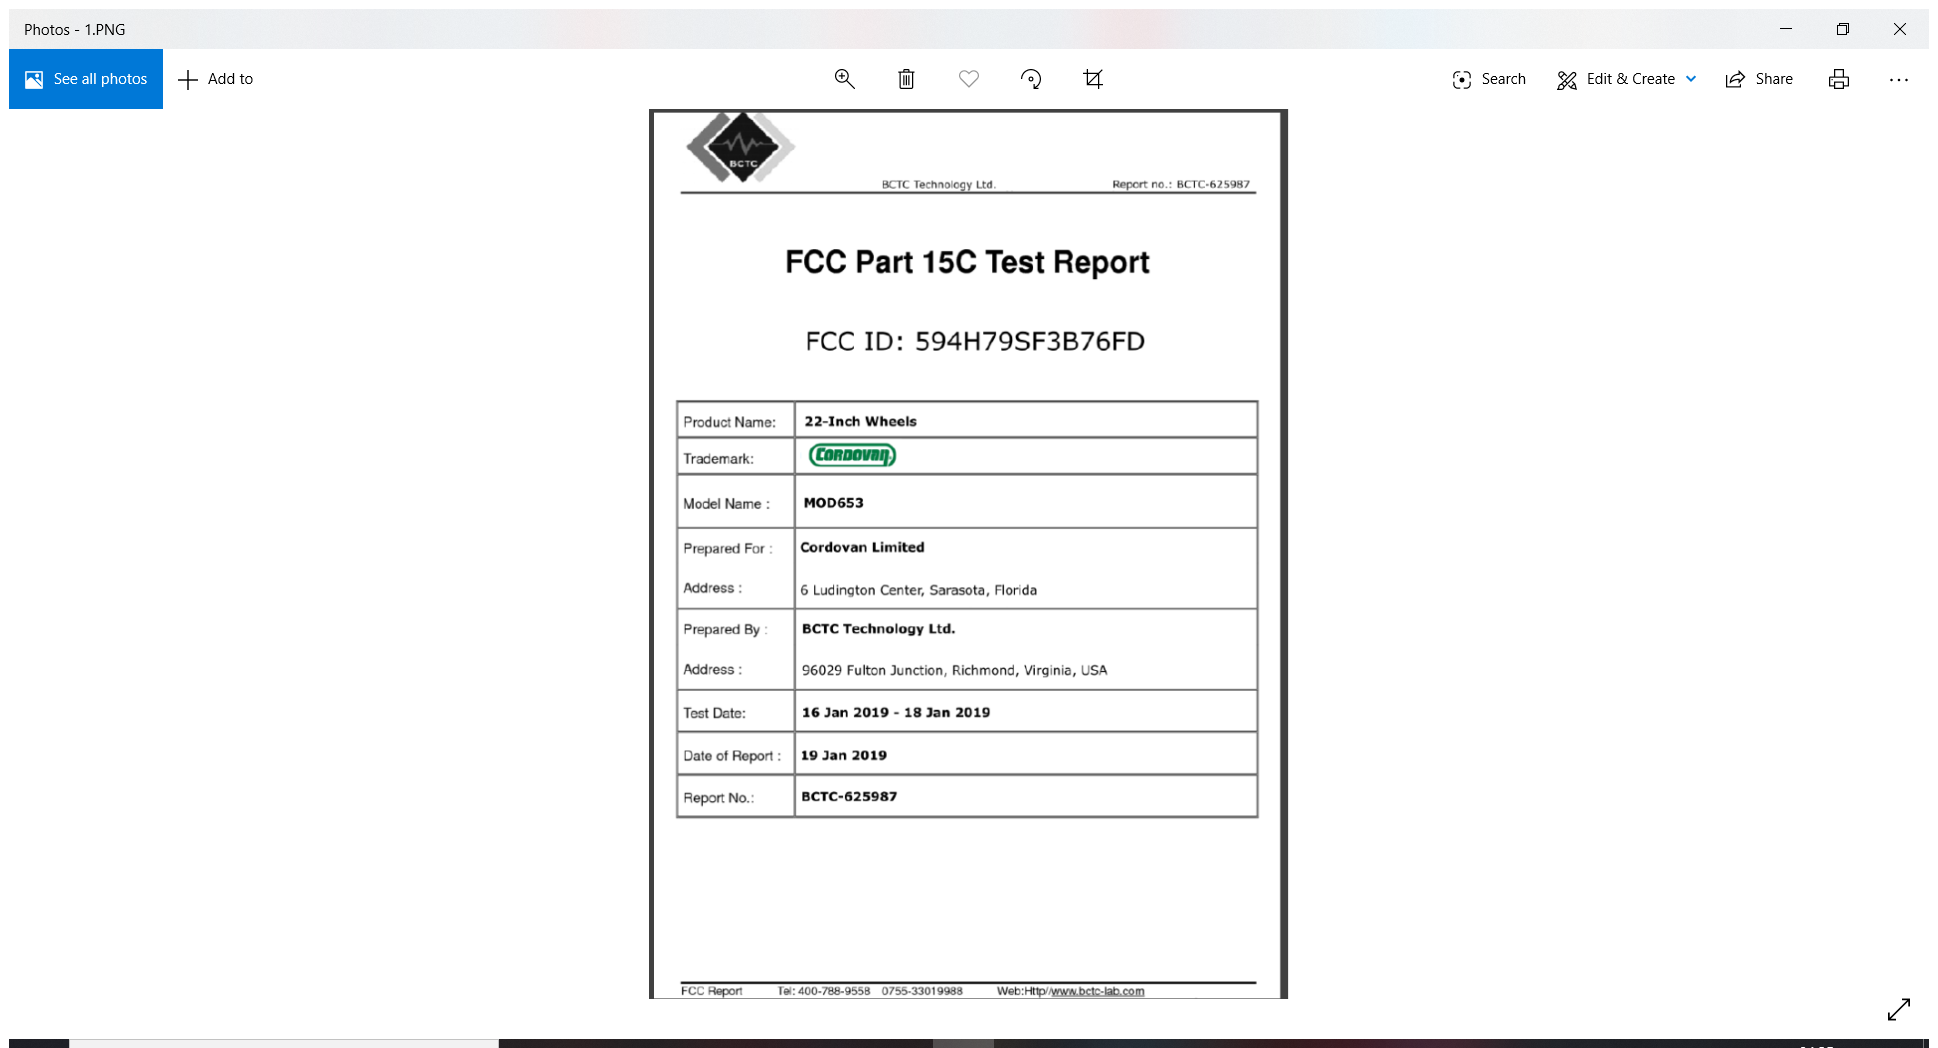
Workflow: Main

Step 1: Attach Window 'Photos Applicati' in window 'Photos' (applicationframehost.exe)

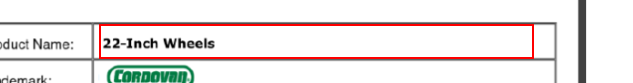
Step 2: get-text from the element '*.PNG'

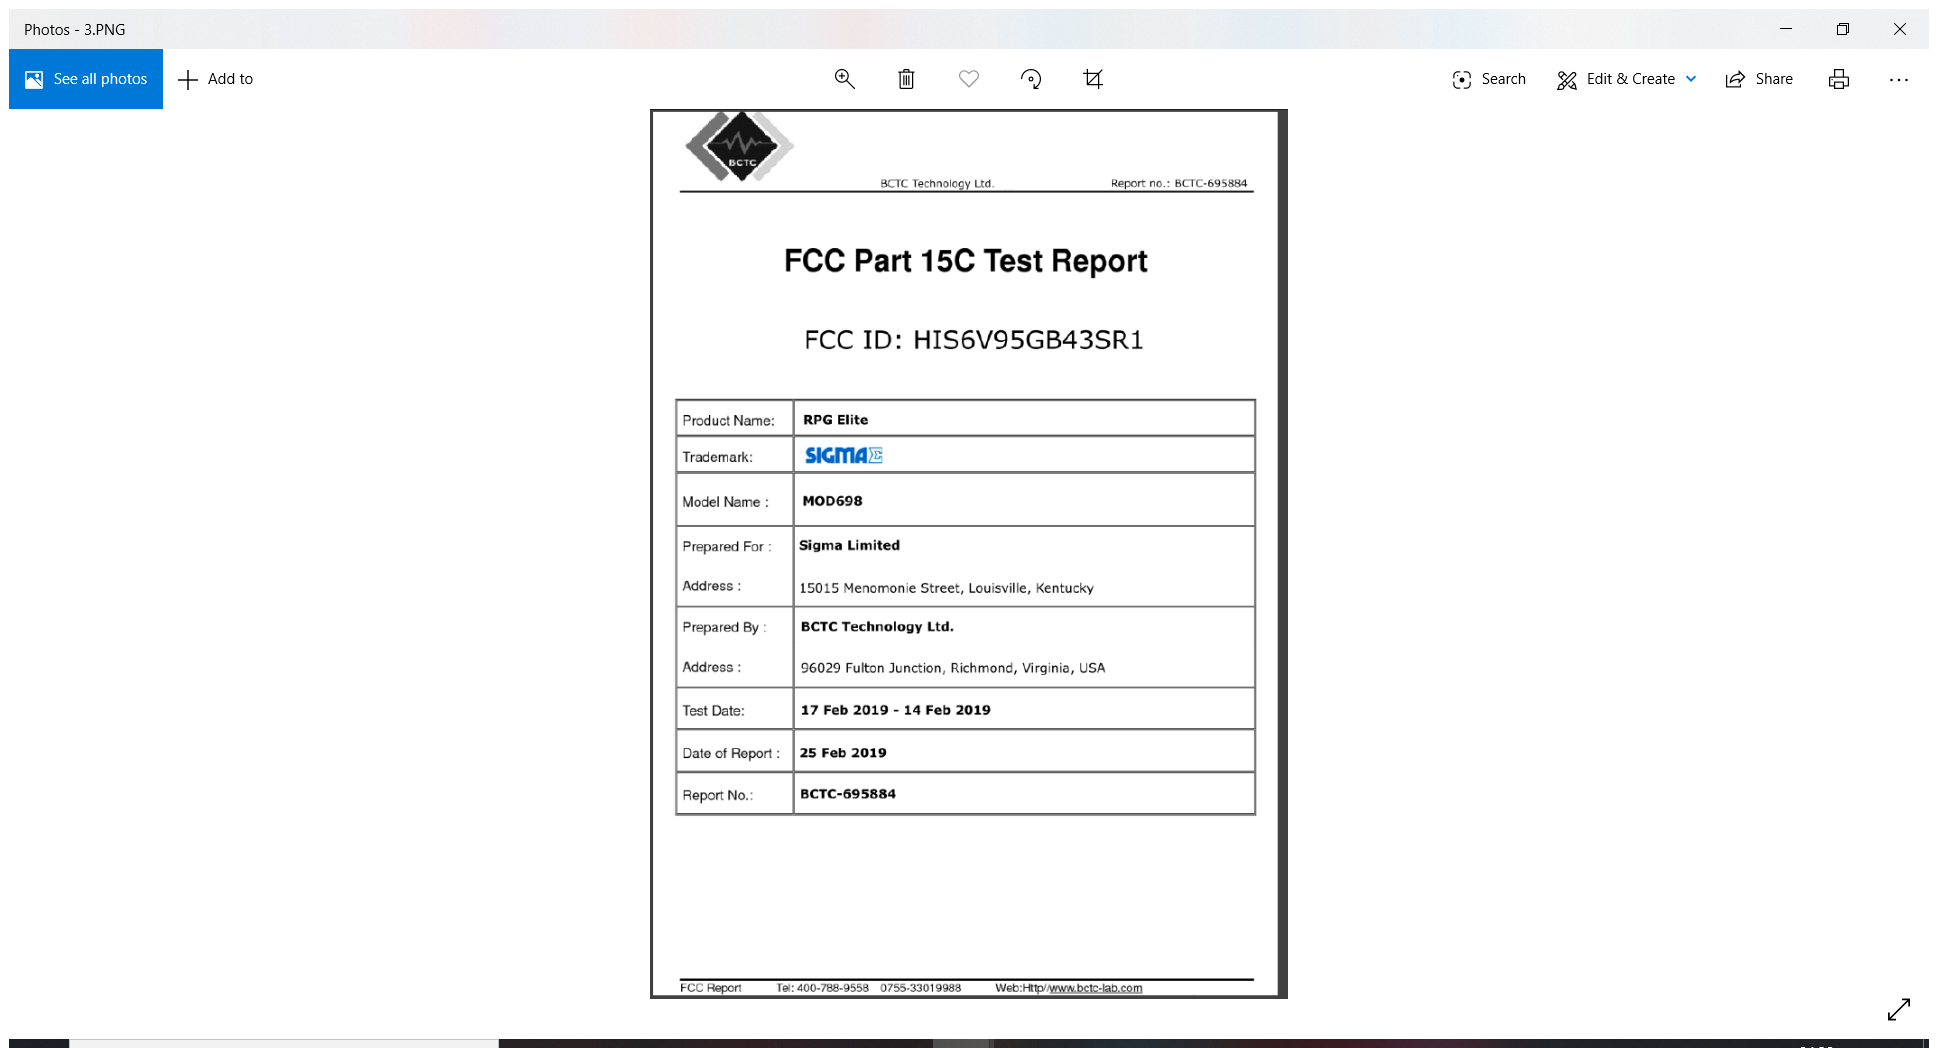
Step 3: Attach Window 'Photos Applicati' in window 'Photos' (applicationframehost.exe)

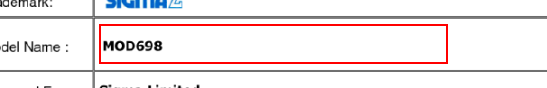
Step 4: get-text from the element '*.PNG'

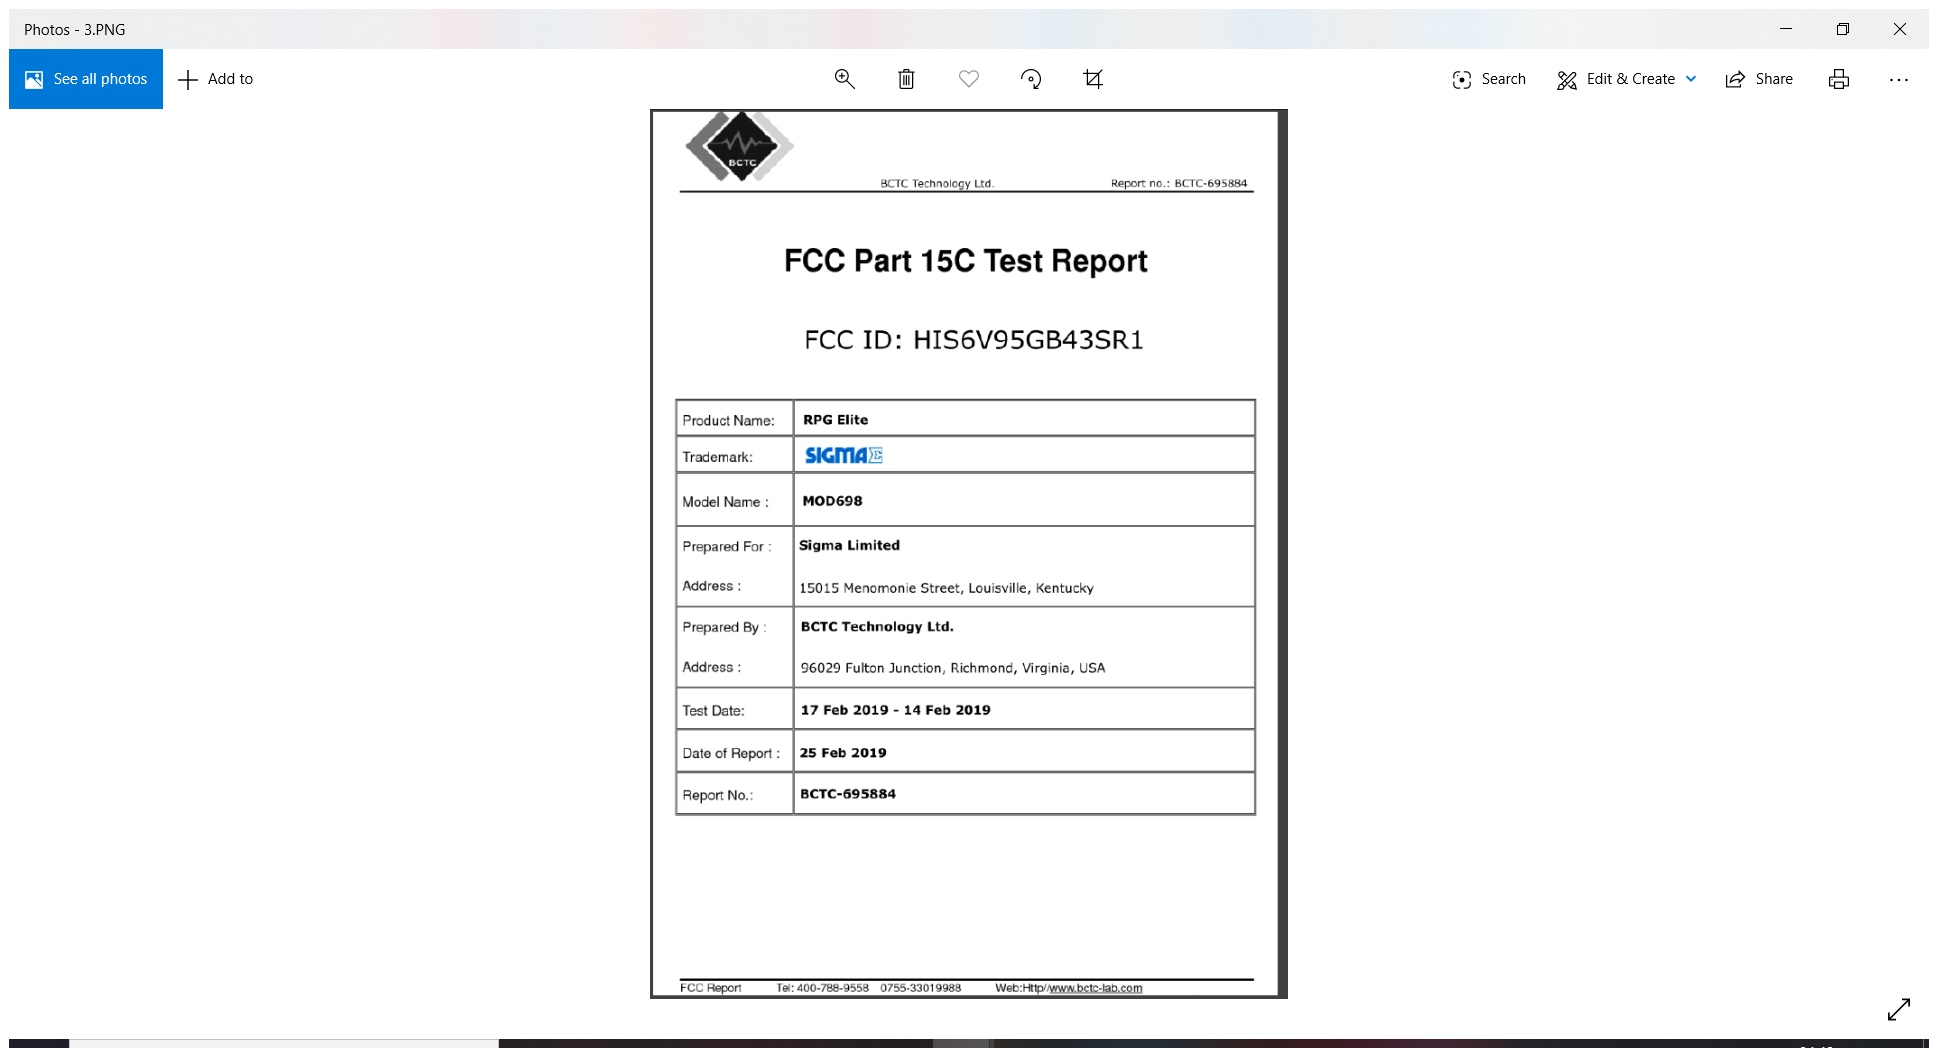
Step 5: Attach Window 'Photos Applicati' in window 'Photos' (applicationframehost.exe)

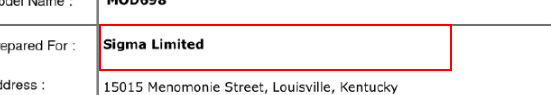
Step 6: get-text from the element '*.PNG'

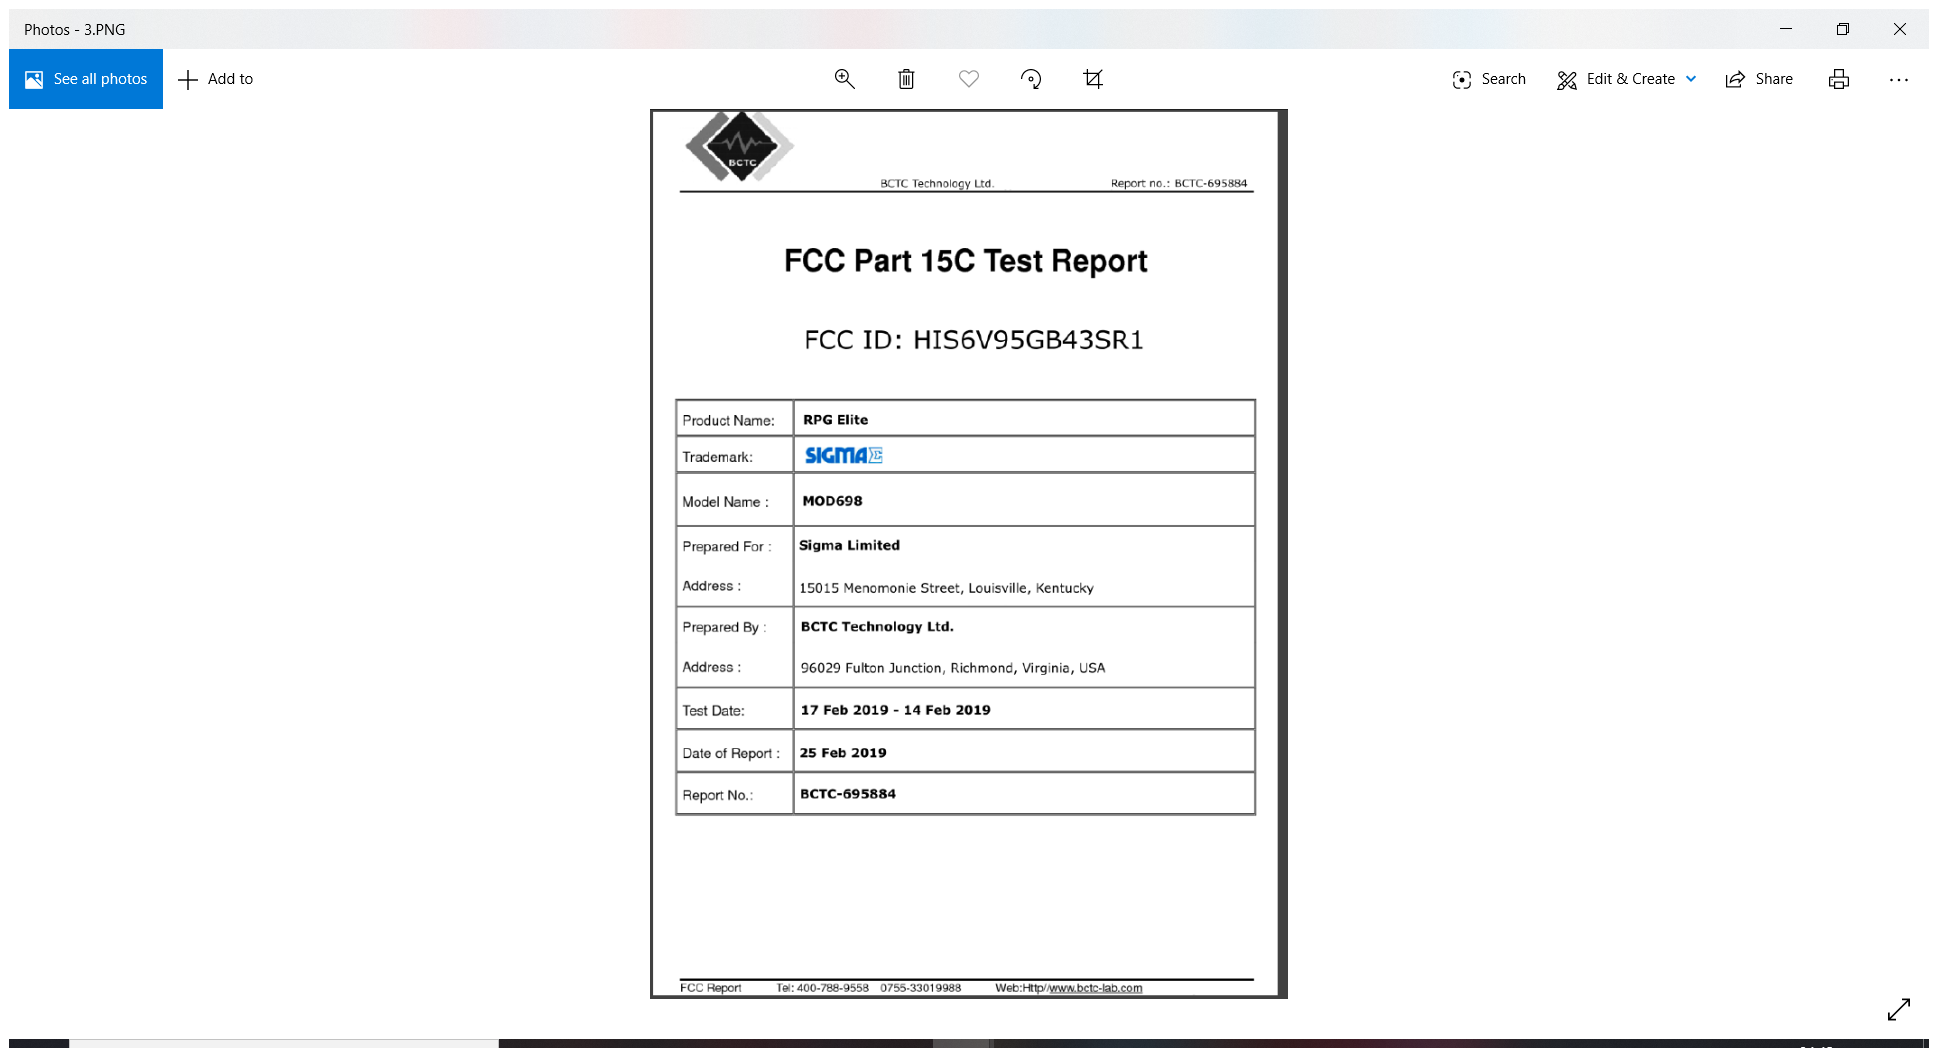
Step 7: Attach Window 'Photos Applicati' in window 'Photos' (applicationframehost.exe)

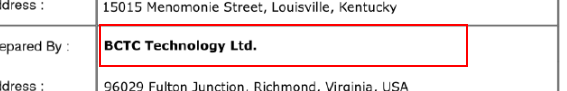
Step 8: get-text from the element '*.PNG'

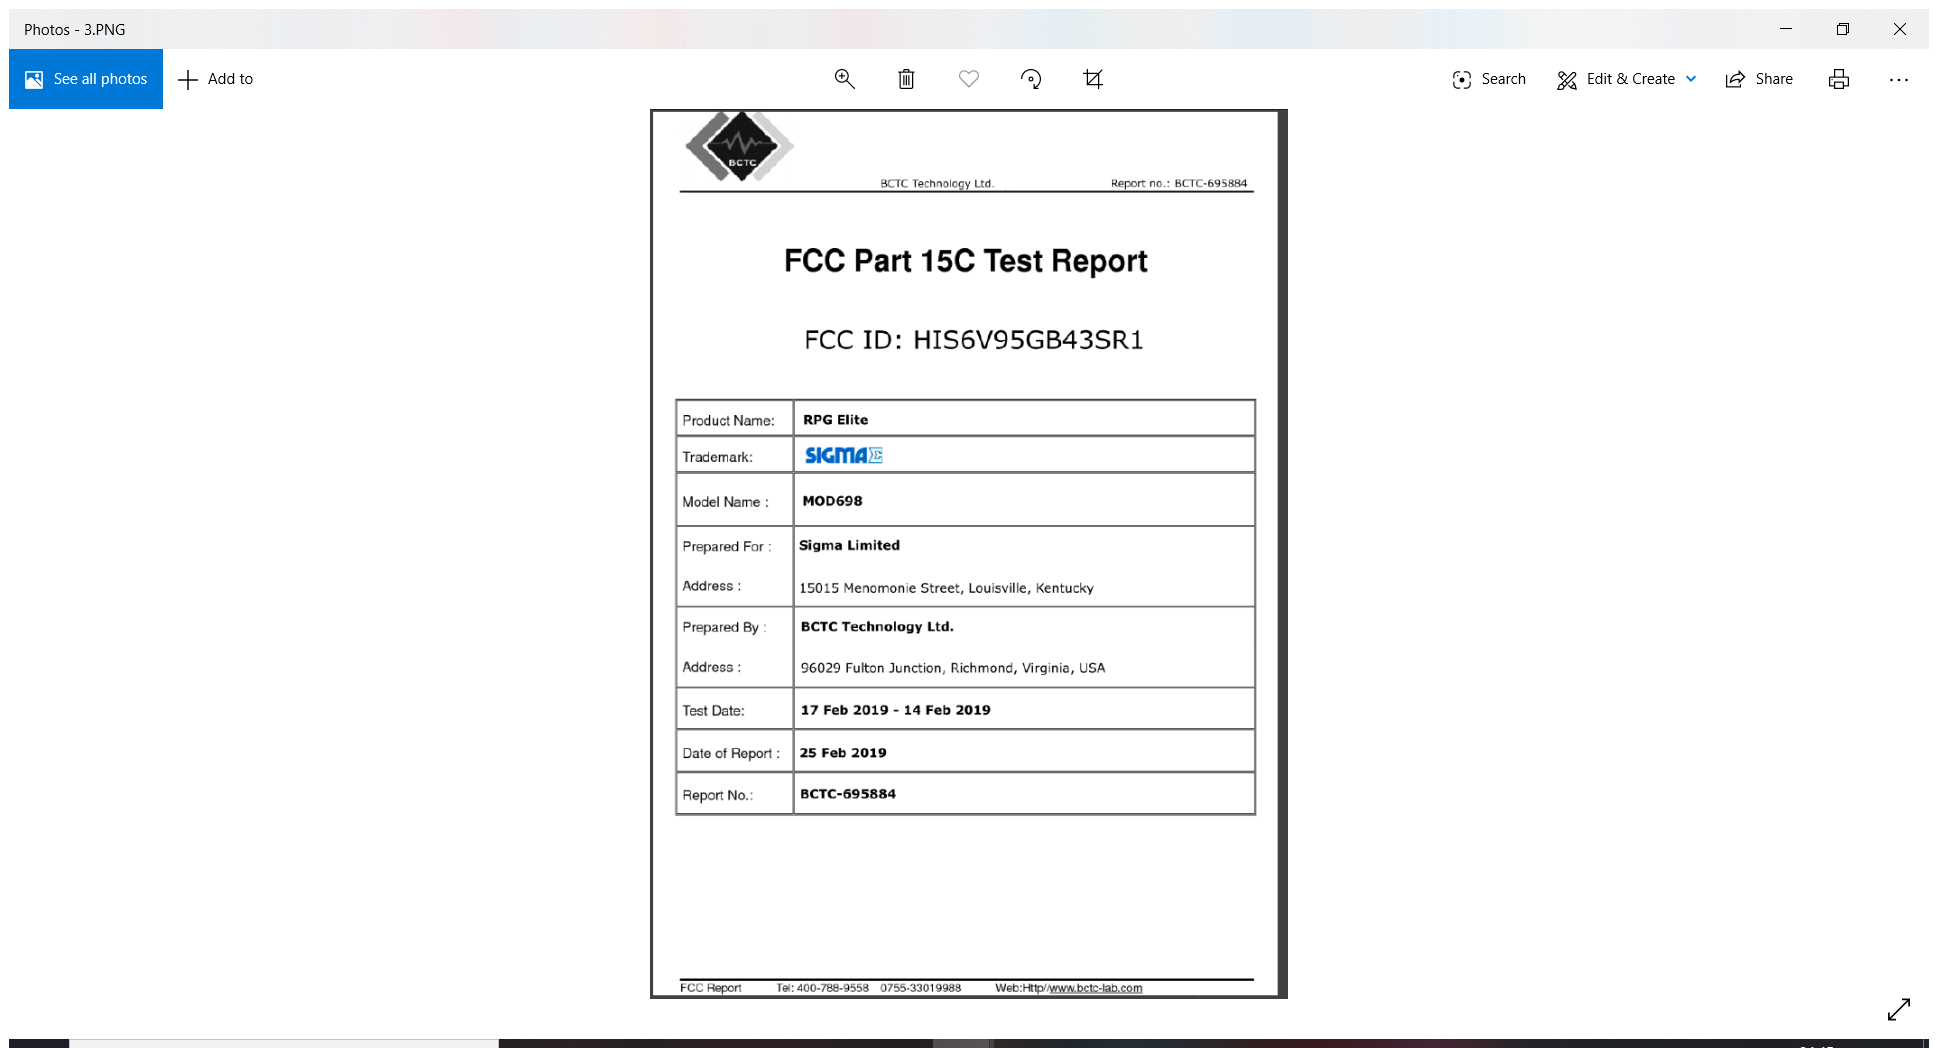
Step 9: Attach Window 'Photos Applicati' in window 'Photos' (applicationframehost.exe)

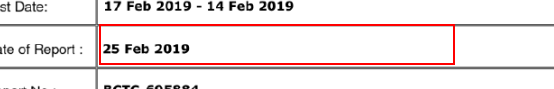
Step 10: get-text from the element '*.PNG'

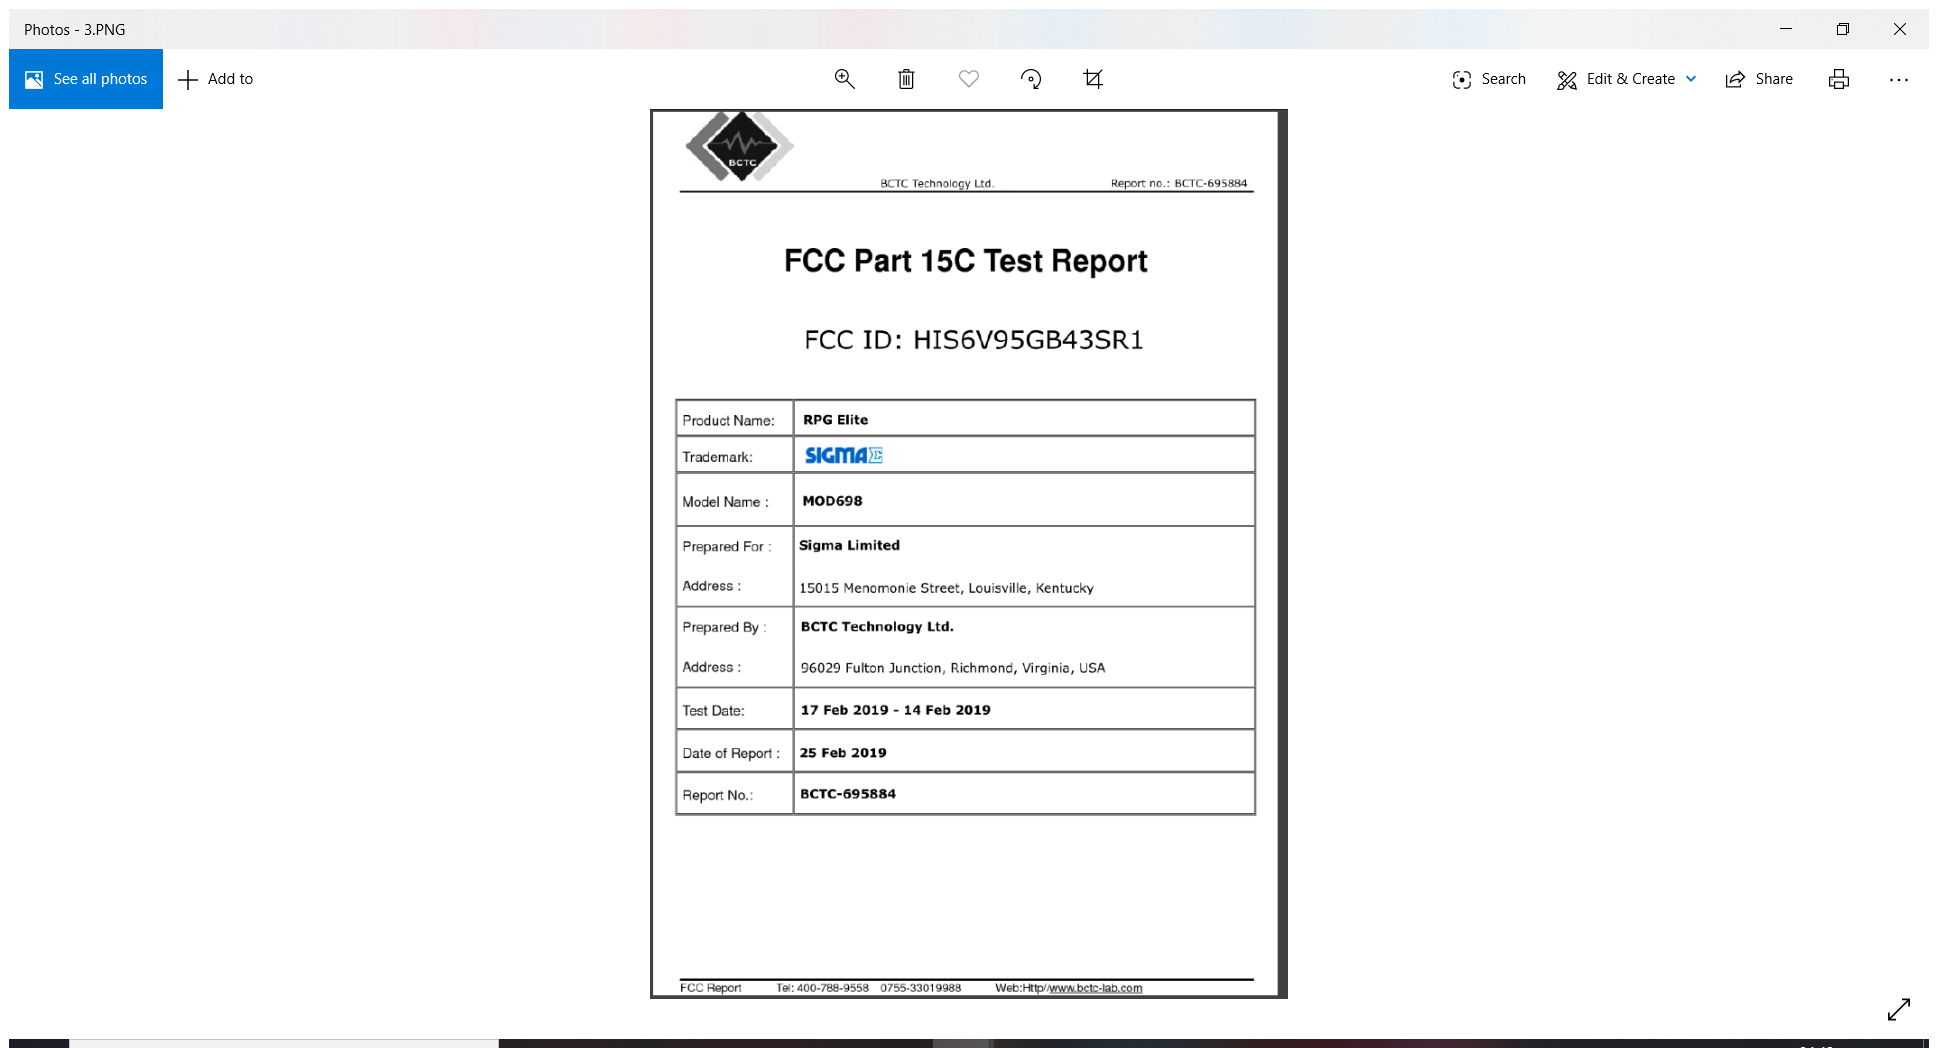
Step 11: Attach Window 'Photos Applicati' in window 'Photos' (applicationframehost.exe)

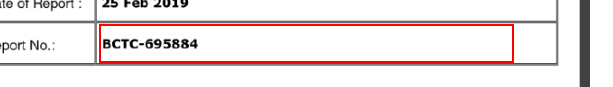
Step 12: get-text from the element '*.PNG'

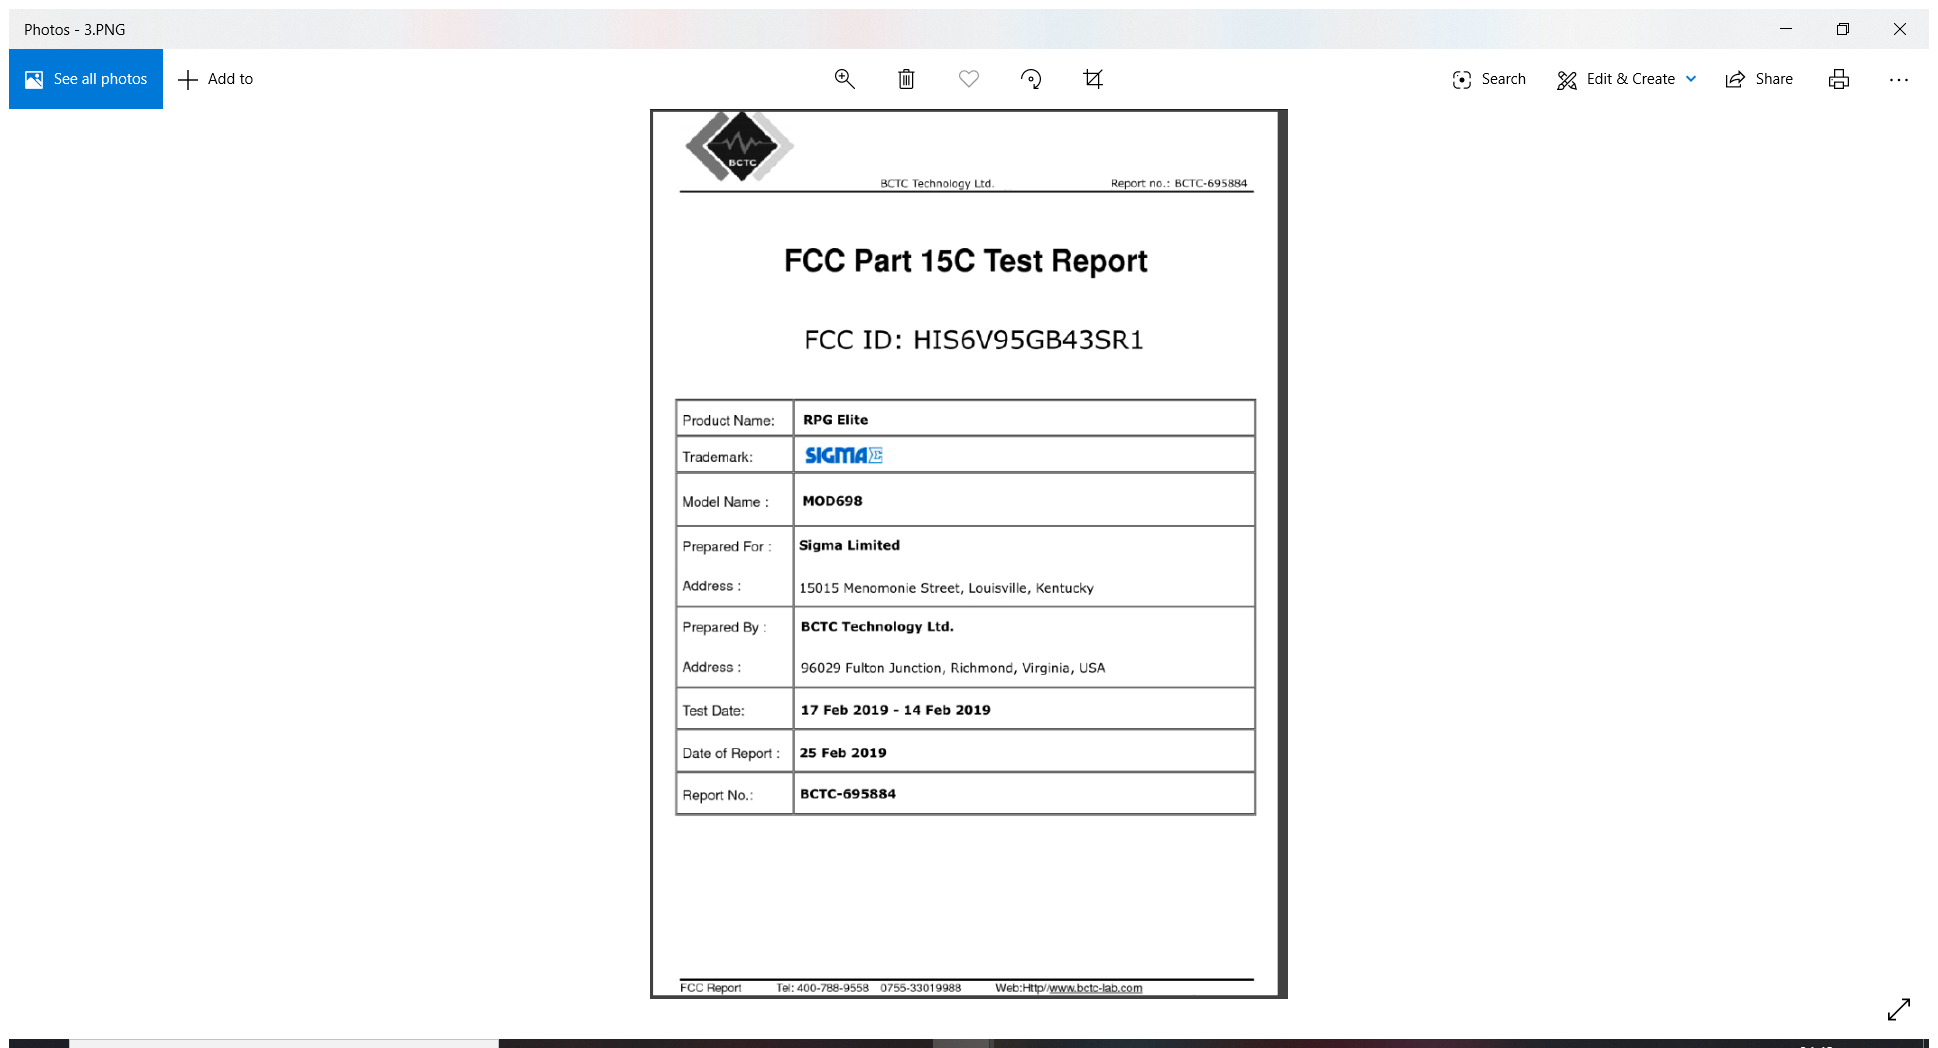
Step 13: Attach Window 'Photos Applicati' in window 'Photos' (applicationframehost.exe)

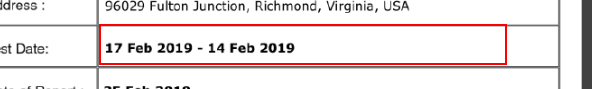
Step 14: get-text from the element '*.PNG'

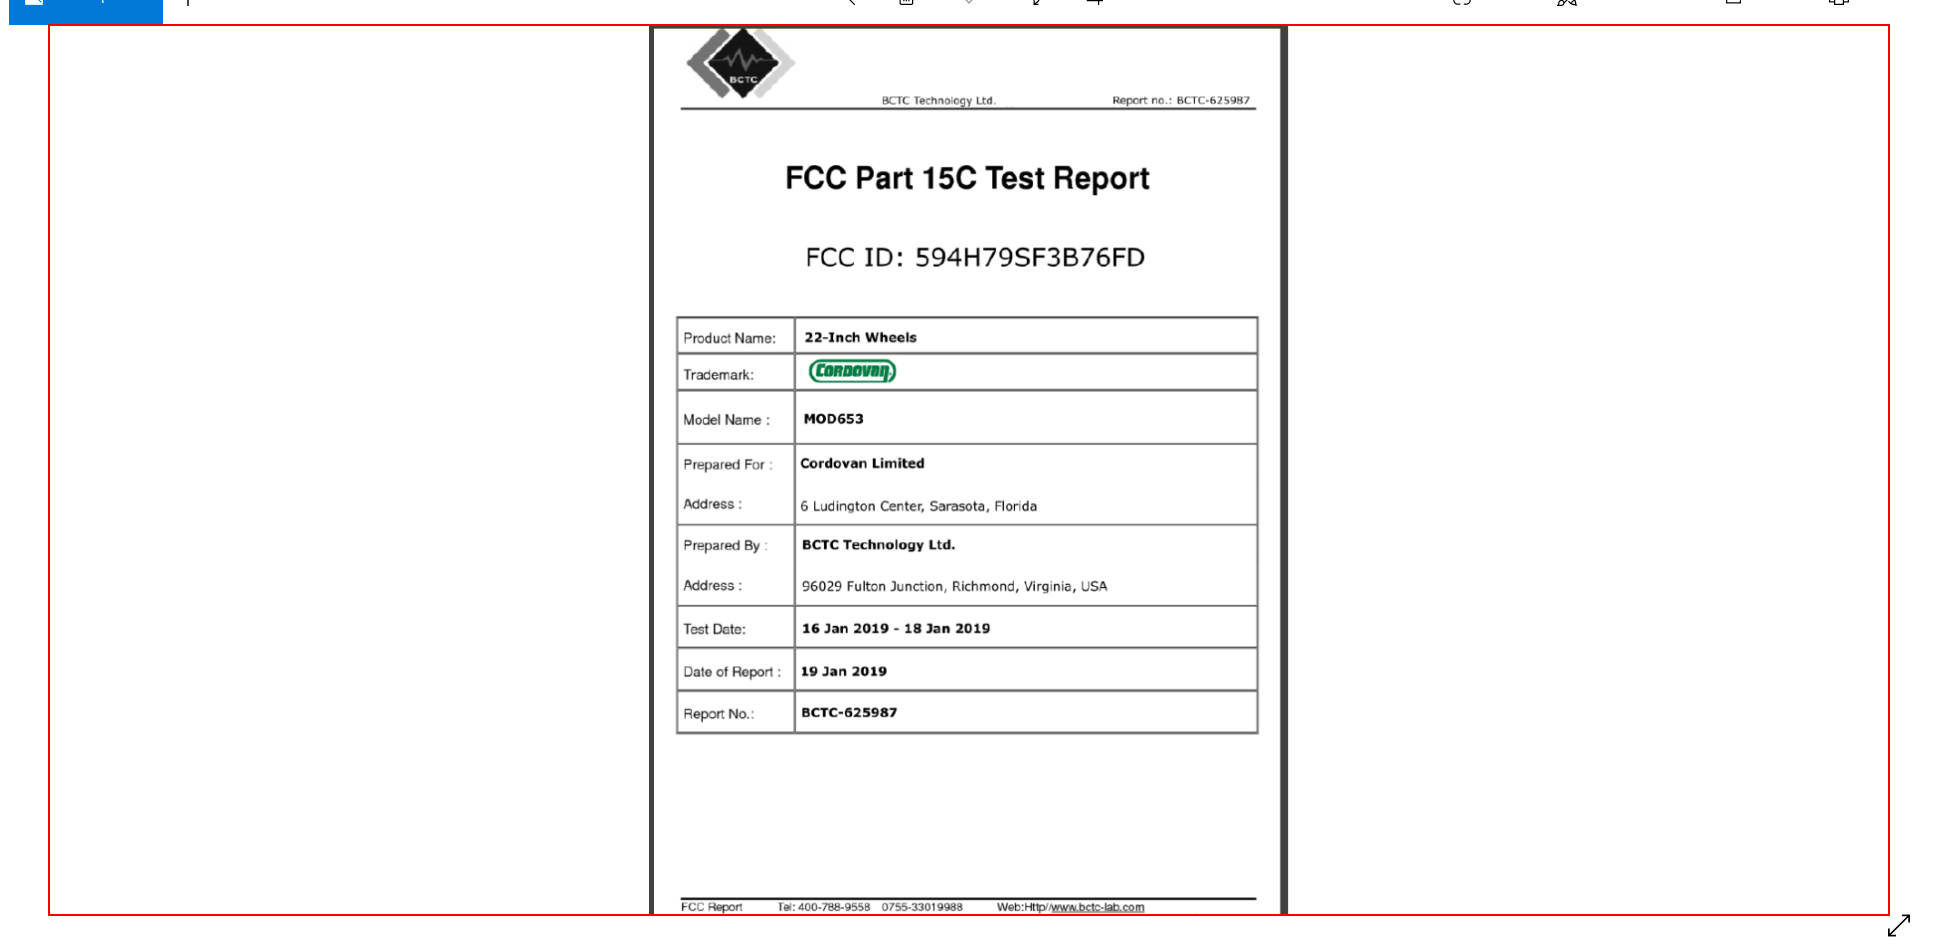
Step 15: Close Application 'text  1.PNG' on the element '*.PNG' in window 'Photos' (applicationframehost.exe)